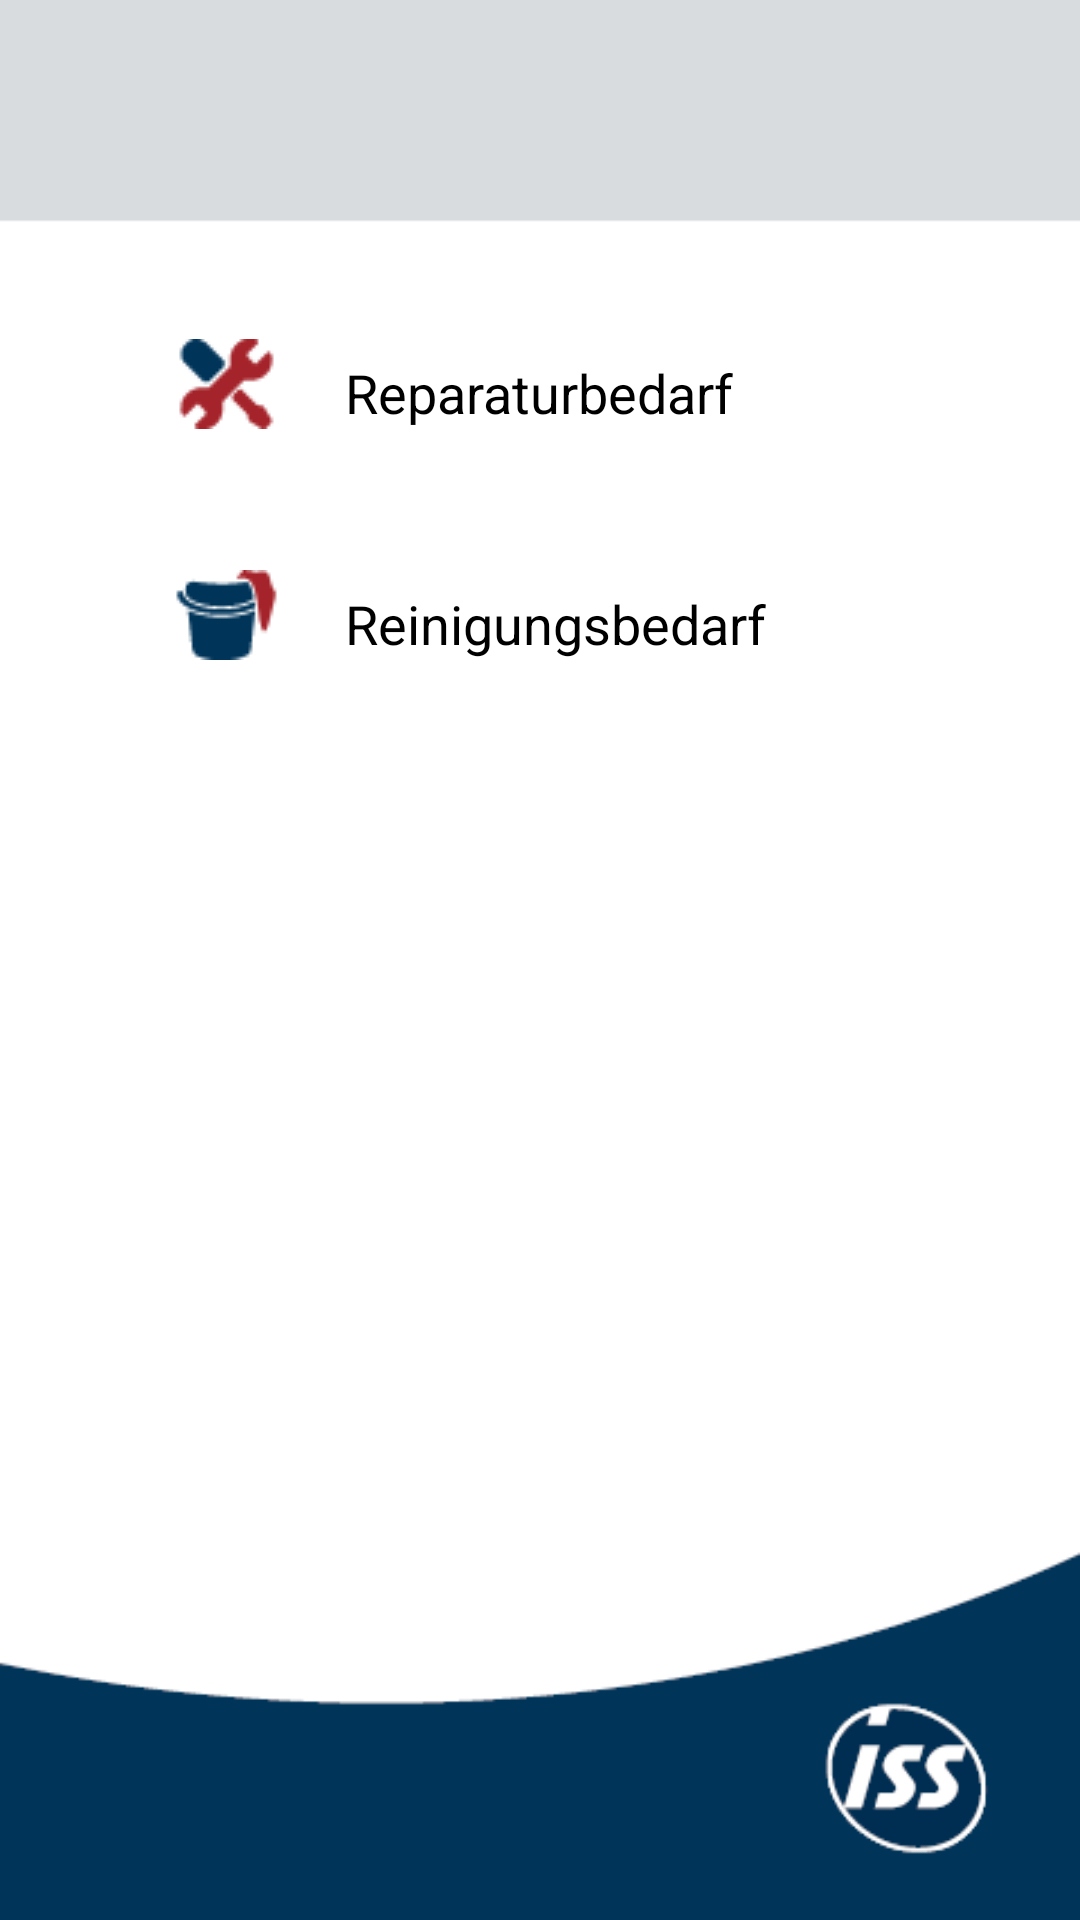

Android layout source for this screen:
<!-- AndroidManifest.xml: application theme Theme.AppCompat -->
<!-- res/layout/main_info.xml -->
<?xml version="1.0" encoding="utf-8"?>
<RelativeLayout xmlns:android="http://schemas.android.com/apk/res/android"
    xmlns:tools="http://schemas.android.com/tools" android:layout_width="match_parent"
    android:layout_height="match_parent" android:paddingLeft="@dimen/activity_horizontal_margin"
    android:paddingRight="@dimen/activity_horizontal_margin"
    android:paddingTop="@dimen/activity_vertical_margin"
    android:paddingBottom="@dimen/activity_vertical_margin"
    android:background="@drawable/second_activity"
    android:id="@+id/rei">

    <ImageView
        android:layout_width="wrap_content"
        android:layout_height="wrap_content"
        android:id="@+id/imageView3"
        android:layout_alignParentTop="true"
        android:layout_alignParentLeft="true"
        android:layout_alignParentStart="true"
        android:layout_marginLeft="42dp"
        android:layout_marginStart="42dp"
        android:layout_marginTop="97dp"
        android:src="@drawable/repk" />

    <TextView
        android:layout_width="wrap_content"
        android:layout_height="wrap_content"
        android:textAppearance="?android:attr/textAppearanceMedium"
        android:text="Reparaturbedarf"
        android:id="@+id/textView"
        android:layout_alignBottom="@+id/imageView3"
        android:layout_centerHorizontal="true"
        android:textColor="#ff000000" />

    <ImageView
        android:layout_width="wrap_content"
        android:layout_height="wrap_content"
        android:id="@+id/imageView4"
        android:src="@drawable/reinigung_klein"
        android:layout_below="@+id/imageView3"
        android:layout_alignLeft="@+id/imageView3"
        android:layout_alignStart="@+id/imageView3"
        android:layout_marginTop="47dp" />

    <TextView
        android:layout_width="wrap_content"
        android:layout_height="wrap_content"
        android:textAppearance="?android:attr/textAppearanceMedium"
        android:text="Reinigungsbedarf"
        android:id="@+id/textView2"
        android:textColor="#ff000000"
        android:layout_alignBottom="@+id/imageView4"
        android:layout_alignLeft="@+id/textView"
        android:layout_alignStart="@+id/textView" />
</RelativeLayout>
<!-- resources referenced by this layout -->
<resources>
  <dimen name="activity_horizontal_margin">16dp</dimen>
  <dimen name="activity_vertical_margin">16dp</dimen>
  <!-- drawable reinigung_klein: png bitmap (drawable, 533 bytes) -->
  <!-- drawable repk: png bitmap (drawable, 509 bytes) -->
  <!-- drawable second_activity: png bitmap (drawable, 6349 bytes) -->
</resources>
